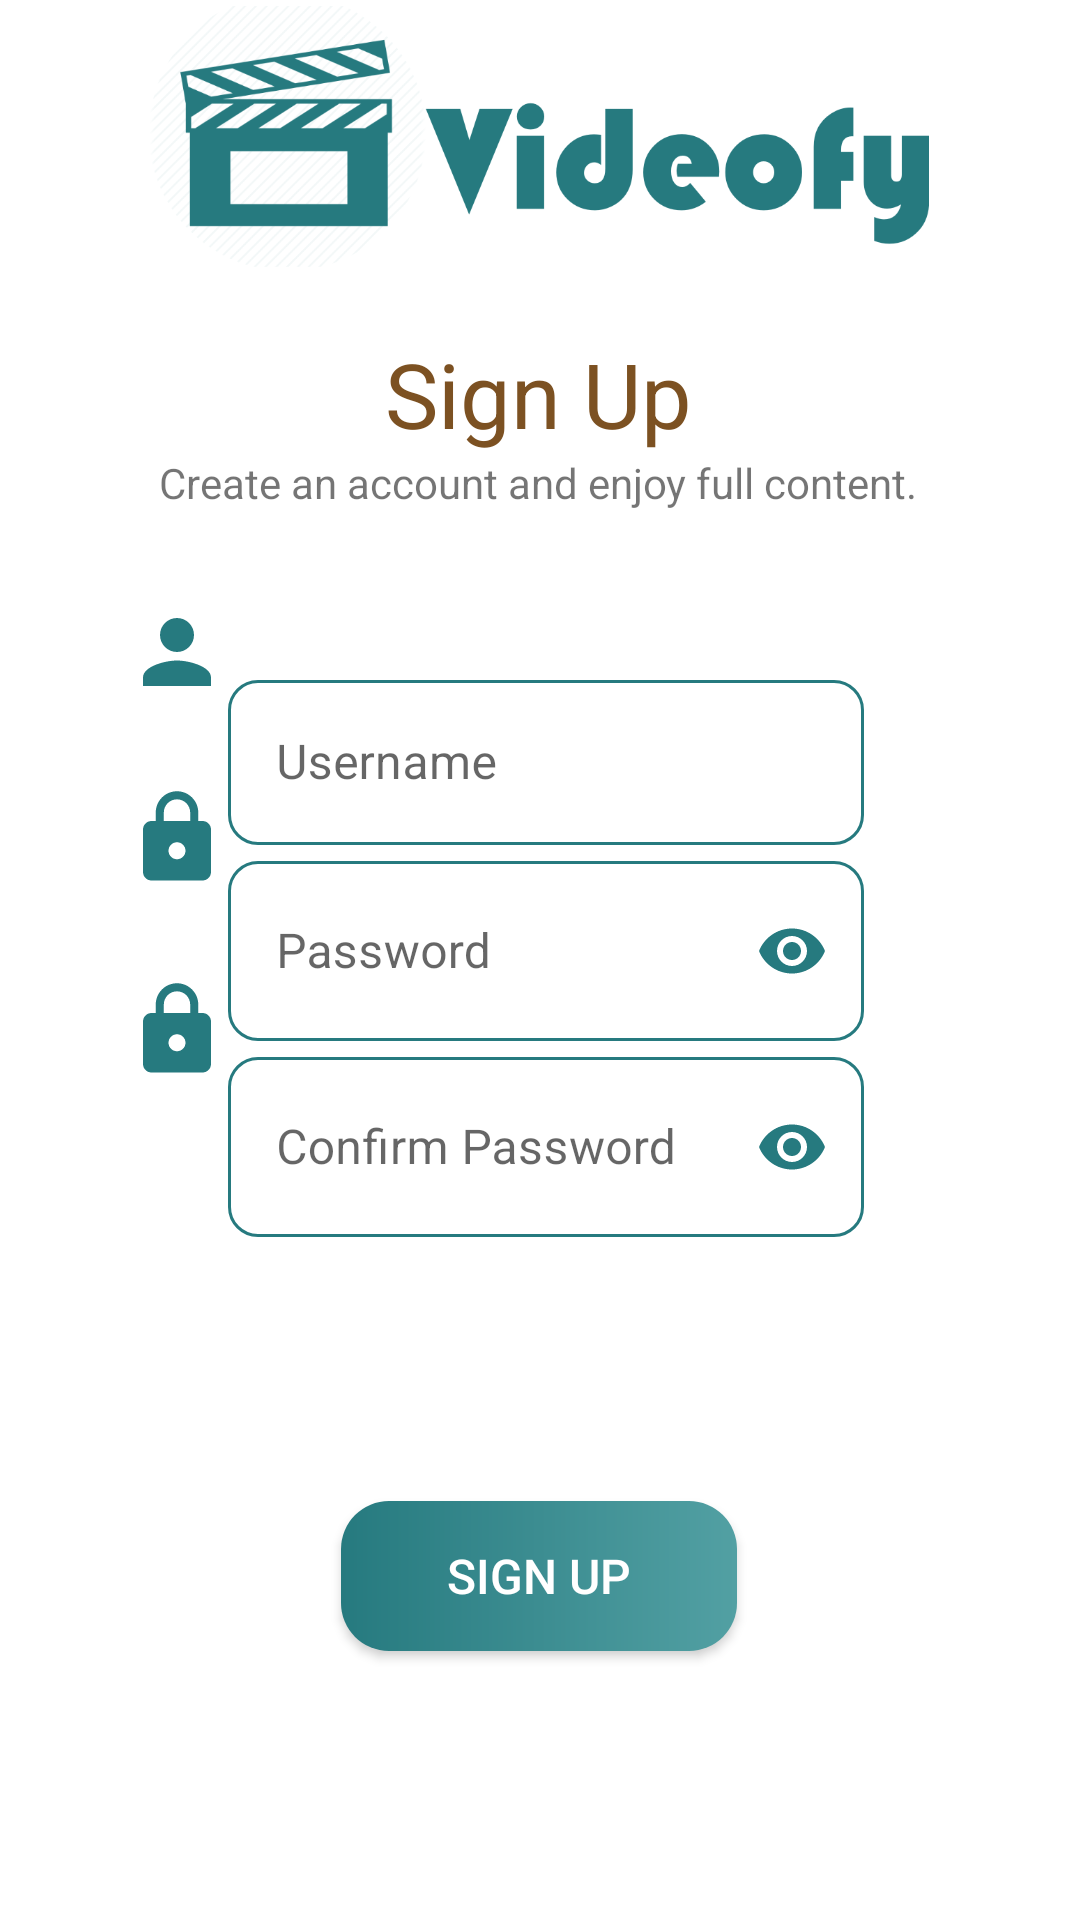

Write the Android layout XML for this screen, with the resource values it uses.
<!-- AndroidManifest.xml: application theme Theme.VideoFy -->
<!-- res/layout/signup_activity.xml -->
<?xml version="1.0" encoding="utf-8"?>
<androidx.constraintlayout.widget.ConstraintLayout xmlns:android="http://schemas.android.com/apk/res/android"
    xmlns:app="http://schemas.android.com/apk/res-auto"
    xmlns:tools="http://schemas.android.com/tools"
    android:layout_width="match_parent"
    android:layout_height="match_parent"
    android:visibility="visible"
    tools:context=".SignUpActivity">


    <ImageView
        android:id="@+id/mainLogo"
        android:layout_width="260dp"
        android:layout_height="91dp"
        android:src="@drawable/app_logo"
        app:layout_constraintBottom_toTopOf="@+id/signUpText"
        app:layout_constraintEnd_toEndOf="parent"
        app:layout_constraintHorizontal_bias="0.496"
        app:layout_constraintStart_toStartOf="parent"
        app:layout_constraintTop_toTopOf="parent"
        app:layout_constraintVertical_bias="0.0"
        app:tint="#267A7F"
        tools:ignore="MissingConstraints" />

    <TextView
        android:id="@+id/signUpText"
        android:layout_width="wrap_content"
        android:layout_height="wrap_content"
        android:layout_marginTop="20dp"
        android:fontFamily="sans-serif-thin"
        android:text="@string/signUp"
        android:textColor="#7C5122"
        android:textSize="30sp"
        android:textStyle="bold"
        app:layout_constraintBottom_toTopOf="@+id/signUpInfo"
        app:layout_constraintHorizontal_bias="0.498"
        app:layout_constraintLeft_toLeftOf="parent"
        app:layout_constraintRight_toRightOf="parent"
        app:layout_constraintTop_toBottomOf="@+id/mainLogo" />


    <TextView
        android:id="@+id/helpTextSignUp"
        android:layout_width="297dp"
        android:layout_height="25dp"
        android:text="@string/helpText"
        android:textColor="@color/black"
        android:visibility="gone"
        app:layout_constraintBottom_toTopOf="@+id/infoLogoSignUp"
        app:layout_constraintEnd_toEndOf="parent"
        app:layout_constraintHorizontal_bias="0.543"
        app:layout_constraintStart_toStartOf="parent"
        app:layout_constraintTop_toBottomOf="@+id/signUpInfo"
        app:layout_constraintVertical_bias="1.0"
        tools:ignore="MissingConstraints" />

    <ImageView
        android:id="@+id/infoLogoSignUp"
        android:layout_width="wrap_content"
        android:layout_height="wrap_content"
        android:layout_marginTop="60dp"
        android:layout_marginBottom="68dp"
        android:src="@drawable/ic_baseline_info_24"

        app:layout_constraintBottom_toTopOf="@+id/signUpButton"
        app:layout_constraintEnd_toEndOf="parent"
        app:layout_constraintHorizontal_bias="0.498"
        app:layout_constraintStart_toStartOf="parent"
        app:layout_constraintTop_toBottomOf="@+id/signUpInfo"
        app:tint="#267A7F"
        tools:ignore="MissingConstraints" />

    <Button
        android:id="@+id/signUpButton"
        android:layout_width="132dp"
        android:layout_height="50dp"
        android:layout_marginBottom="100dp"
        android:text="@string/signUpButton"
        android:textColor="#ffffff"
        android:textSize="16sp"
        android:background="@drawable/grad_button"
        app:backgroundTint="@null"
        app:layout_constraintBottom_toBottomOf="parent"
        app:layout_constraintEnd_toEndOf="parent"
        app:layout_constraintHorizontal_bias="0.498"
        app:layout_constraintStart_toStartOf="parent"
        app:layout_constraintTop_toBottomOf="@+id/infoLogoSignUp" />

    <LinearLayout
        android:id="@+id/signUpInfo"
        android:layout_width="wrap_content"
        android:layout_height="wrap_content"
        android:layout_marginTop="70dp"
        android:layout_marginEnd="80dp"
        android:layout_marginBottom="20dp"
        android:orientation="vertical"
        app:layout_constraintBottom_toTopOf="@+id/helpTextSignUp"
        app:layout_constraintEnd_toEndOf="parent"
        app:layout_constraintStart_toEndOf="@+id/signUpIcons"
        app:layout_constraintTop_toBottomOf="@+id/signUpText">

        <com.google.android.material.textfield.TextInputLayout
            android:id="@+id/etUsernameLayout"
            style="@style/Widget.MaterialComponents.TextInputLayout.OutlinedBox"
            android:layout_width="match_parent"
            android:layout_height="match_parent"
            android:ems="10"
            android:hint="@string/hintUsername"
            android:theme="@style/MyTextInputLayout"
            app:passwordToggleTint="@color/white"
            tools:ignore="MissingConstraints">

            <EditText
                android:id="@+id/InputTextUsername"
                style="MyTextInputLayout"
                android:layout_width="match_parent"
                android:layout_height="55dp"
                android:theme="@style/MyTextInputLayout"
                app:boxStrokeColor="#267A7F" />
        </com.google.android.material.textfield.TextInputLayout>

        <com.google.android.material.textfield.TextInputLayout
            android:id="@+id/etPasswordLayout"
            style="@style/Widget.MaterialComponents.TextInputLayout.OutlinedBox"
            android:layout_width="wrap_content"
            android:layout_height="wrap_content"
            android:theme="@style/MyTextInputLayout"
            app:boxStrokeColor="#267A7F"
            app:passwordToggleEnabled="true"
            app:passwordToggleTint="#267A7F"
            tools:ignore="MissingConstraints">


            <EditText
                android:id="@+id/InputTextPassword"
                style="MyTextInputLayout"
                android:layout_width="212dp"
                android:layout_height="60dp"
                android:hint="@string/hintPassword"
                android:inputType="textPassword"
                android:theme="@style/MyTextInputLayout"
                app:boxStrokeColor="#267A7F" />
        </com.google.android.material.textfield.TextInputLayout>

        <com.google.android.material.textfield.TextInputLayout
            android:id="@+id/etRepeatPasswordLayout"
            style="@style/Widget.MaterialComponents.TextInputLayout.OutlinedBox"
            android:layout_width="wrap_content"
            android:layout_height="wrap_content"
            android:theme="@style/MyTextInputLayout"
            app:boxStrokeColor="#267A7F"
            app:passwordToggleEnabled="true"
            app:passwordToggleTint="#267A7F"
            tools:ignore="MissingConstraints">


            <EditText
                android:id="@+id/repeatInputTextPassword"
                style="MyTextInputLayout"
                android:layout_width="212dp"
                android:layout_height="60dp"
                android:hint="@string/hintConfirmPassword"
                android:inputType="textPassword"
                android:theme="@style/MyTextInputLayout"
                app:boxStrokeColor="#267A7F" />

        </com.google.android.material.textfield.TextInputLayout>
    </LinearLayout>

    <TextView
        android:id="@+id/textView2"
        android:layout_width="wrap_content"
        android:layout_height="wrap_content"
        android:text="@string/createAccount"
        app:layout_constraintBottom_toTopOf="@+id/signUpInfo"
        app:layout_constraintEnd_toEndOf="parent"
        app:layout_constraintHorizontal_bias="0.496"
        app:layout_constraintStart_toStartOf="parent"
        app:layout_constraintTop_toBottomOf="@+id/signUpText"
        app:layout_constraintVertical_bias="0.0" />

    <LinearLayout
        android:id="@+id/signUpIcons"
        android:layout_width="wrap_content"
        android:layout_height="wrap_content"
        android:layout_marginStart="50dp"
        android:layout_marginBottom="110dp"
        android:orientation="vertical"
        app:layout_constraintBottom_toTopOf="@+id/signUpButton"
        app:layout_constraintEnd_toStartOf="@+id/signUpInfo"
        app:layout_constraintStart_toStartOf="parent"
        app:layout_constraintTop_toBottomOf="@+id/textView2">



        <ImageView
            android:id="@+id/usernameLogo"
            android:layout_width="wrap_content"
            android:layout_height="wrap_content"
            android:gravity="center"
            android:src="@drawable/ic_baseline_person_24"
            app:tint="#267A7F"
            tools:ignore="MissingConstraints" />

        <Space
            android:layout_width="match_parent"
            android:layout_height="28dp" />

        <ImageView
            android:id="@+id/passwordLogo"
            android:layout_width="wrap_content"
            android:layout_height="wrap_content"

            android:src="@drawable/ic_baseline_lock_24"
            app:tint="#267A7F"
            tools:ignore="MissingConstraints" />

        <Space
            android:layout_width="match_parent"
            android:layout_height="30dp" />

        <ImageView
            android:id="@+id/repeatpasswordLogo"
            android:layout_width="wrap_content"
            android:layout_height="wrap_content"
            android:src="@drawable/ic_baseline_lock_24"
            app:tint="#267A7F"
            tools:ignore="MissingConstraints" />
    </LinearLayout>

</androidx.constraintlayout.widget.ConstraintLayout>
<!-- resources referenced by this layout -->
<resources>
  <color name="black">#FF000000</color>
  <color name="white">#FFFFFFFF</color>
  <!-- drawable app_logo: png bitmap (drawable, 69384 bytes) -->
  <!-- drawable grad_button (drawable) -->
  <?xml version="1.0" encoding="utf-8"?>
  <shape xmlns:android="http://schemas.android.com/apk/res/android"
      android:shape="rectangle">
  
      <gradient android:startColor="#267A7F"
          android:endColor="#52a0a3"
          android:angle="360"
          android:type="linear"
          ></gradient>
  
          <corners android:radius="16dp"></corners>
  </shape>
  <!-- drawable ic_baseline_lock_24 (drawable) -->
  <vector android:height="34dp" android:tint="?attr/colorControlNormal"
      android:viewportHeight="24" android:viewportWidth="24"
      android:width="34dp" xmlns:android="http://schemas.android.com/apk/res/android">
      <path android:fillColor="@android:color/white" android:pathData="M18,8h-1L17,6c0,-2.76 -2.24,-5 -5,-5S7,3.24 7,6v2L6,8c-1.1,0 -2,0.9 -2,2v10c0,1.1 0.9,2 2,2h12c1.1,0 2,-0.9 2,-2L20,10c0,-1.1 -0.9,-2 -2,-2zM12,17c-1.1,0 -2,-0.9 -2,-2s0.9,-2 2,-2 2,0.9 2,2 -0.9,2 -2,2zM15.1,8L8.9,8L8.9,6c0,-1.71 1.39,-3.1 3.1,-3.1 1.71,0 3.1,1.39 3.1,3.1v2z"/>
  </vector>
  <!-- drawable ic_baseline_person_24 (drawable) -->
  <vector android:height="34dp" android:tint="?attr/colorControlNormal"
      android:viewportHeight="24" android:viewportWidth="24"
      android:width="34dp" xmlns:android="http://schemas.android.com/apk/res/android">
      <path android:fillColor="@android:color/white" android:pathData="M12,12c2.21,0 4,-1.79 4,-4s-1.79,-4 -4,-4 -4,1.79 -4,4 1.79,4 4,4zM12,14c-2.67,0 -8,1.34 -8,4v2h16v-2c0,-2.66 -5.33,-4 -8,-4z"/>
  </vector>
  <string name="createAccount">Create an account and enjoy full content.</string>
  <string name="helpText">Hint: Password must be at least 8 characters</string>
  <string name="hintConfirmPassword">Confirm Password</string>
  <string name="hintPassword">Password</string>
  <string name="hintUsername">Username</string>
  <string name="signUp">Sign Up</string>
  <string name="signUpButton">Sign Up</string>
  <style name="MyTextInputLayout" parent="Widget.MaterialComponents.TextInputLayout.OutlinedBox.Dense">
  
          
  
          <item name="boxCornerRadiusBottomStart">10dp</item>
          <item name="boxCornerRadiusTopStart">10dp</item>
          <item name="boxCornerRadiusTopEnd">10dp</item>
          <item name="boxCornerRadiusBottomEnd">10dp</item>
          <item name="colorPrimary">#267A7F</item>
  
      </style>
  <style name="Theme.VideoFy" parent="Theme.MaterialComponents.DayNight.DarkActionBar">
          
          <item name="colorPrimary">@color/purple_500</item>
          <item name="colorPrimaryVariant">@color/purple_700</item>
          <item name="colorOnPrimary">@color/white</item>
          
          <item name="colorSecondary">@color/teal_200</item>
          <item name="colorSecondaryVariant">@color/teal_700</item>
          <item name="colorOnSecondary">@color/black</item>
          
          <item name="android:statusBarColor" tools:targetApi="l">?attr/colorPrimaryVariant</item>
          
      </style>
  <color name="purple_500">#FF6200EE</color>
  <color name="purple_700">#FF3700B3</color>
  <color name="teal_200">#FF03DAC5</color>
  <color name="teal_700">#FF018786</color>
</resources>
